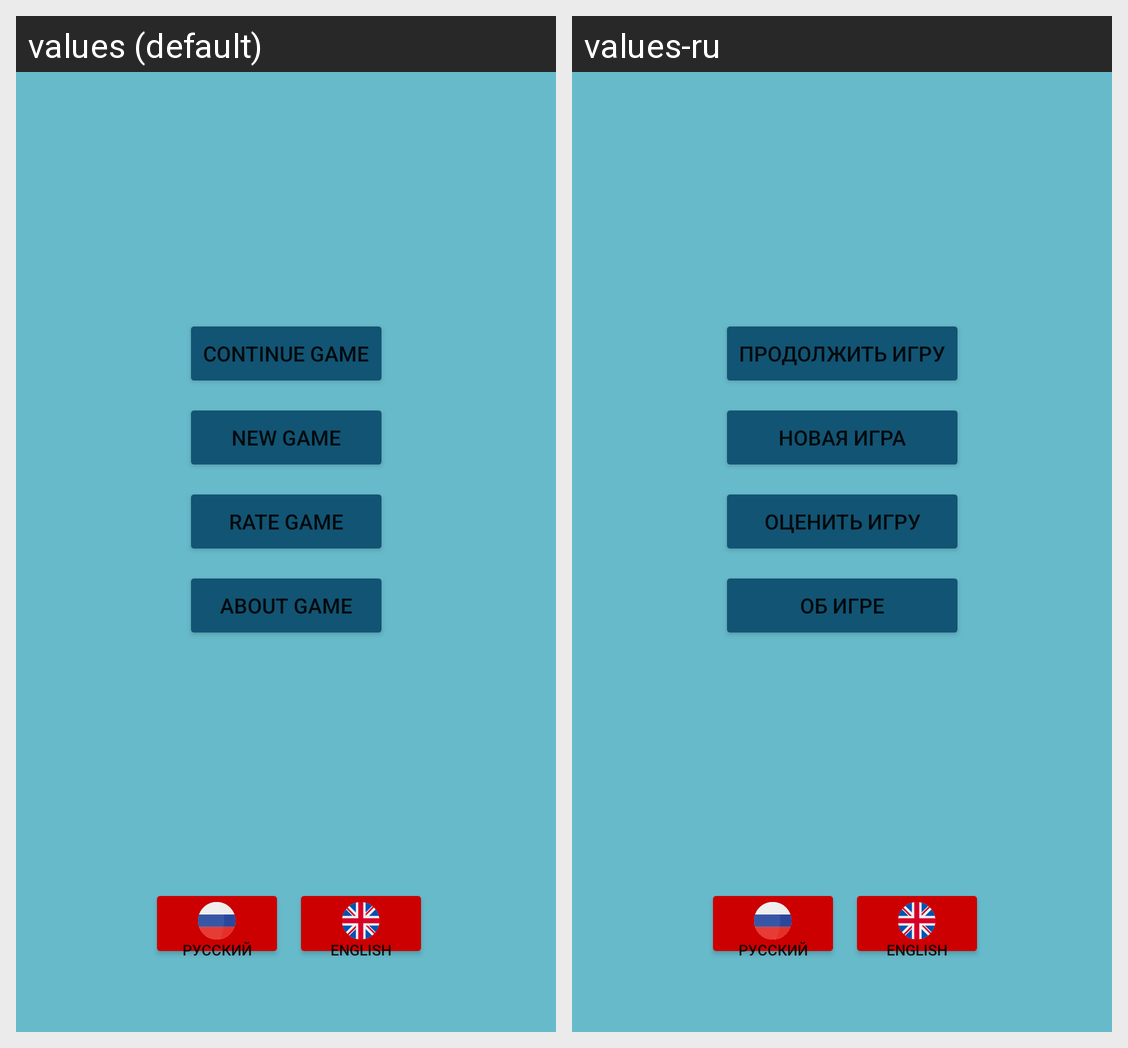

For this localized Android screen grid, give each drawn string resource with its value in every locale shown.
Android screen res/layout/fragment_main_menu.xml rendered under 2 locales, left to right: values (default), values-ru. Device: Nexus 5 (rendered at 1080×1920; each locale shown at half size, 540×960, under a caption strip naming it); theme Theme.School_live_simulator.
Strings drawn on this screen, with the default value and each locale's value (text and hints the layout hard-codes, and strings that could not be matched under every locale, appear in the picture but are not listed):

continue_game
  values: continue game
  values-ru: продолжить игру

new_game
  values: new game
  values-ru: новая игра

about_game
  values: about game
  values-ru: об игре

rate_game
  values: rate game
  values-ru: оценить игру
